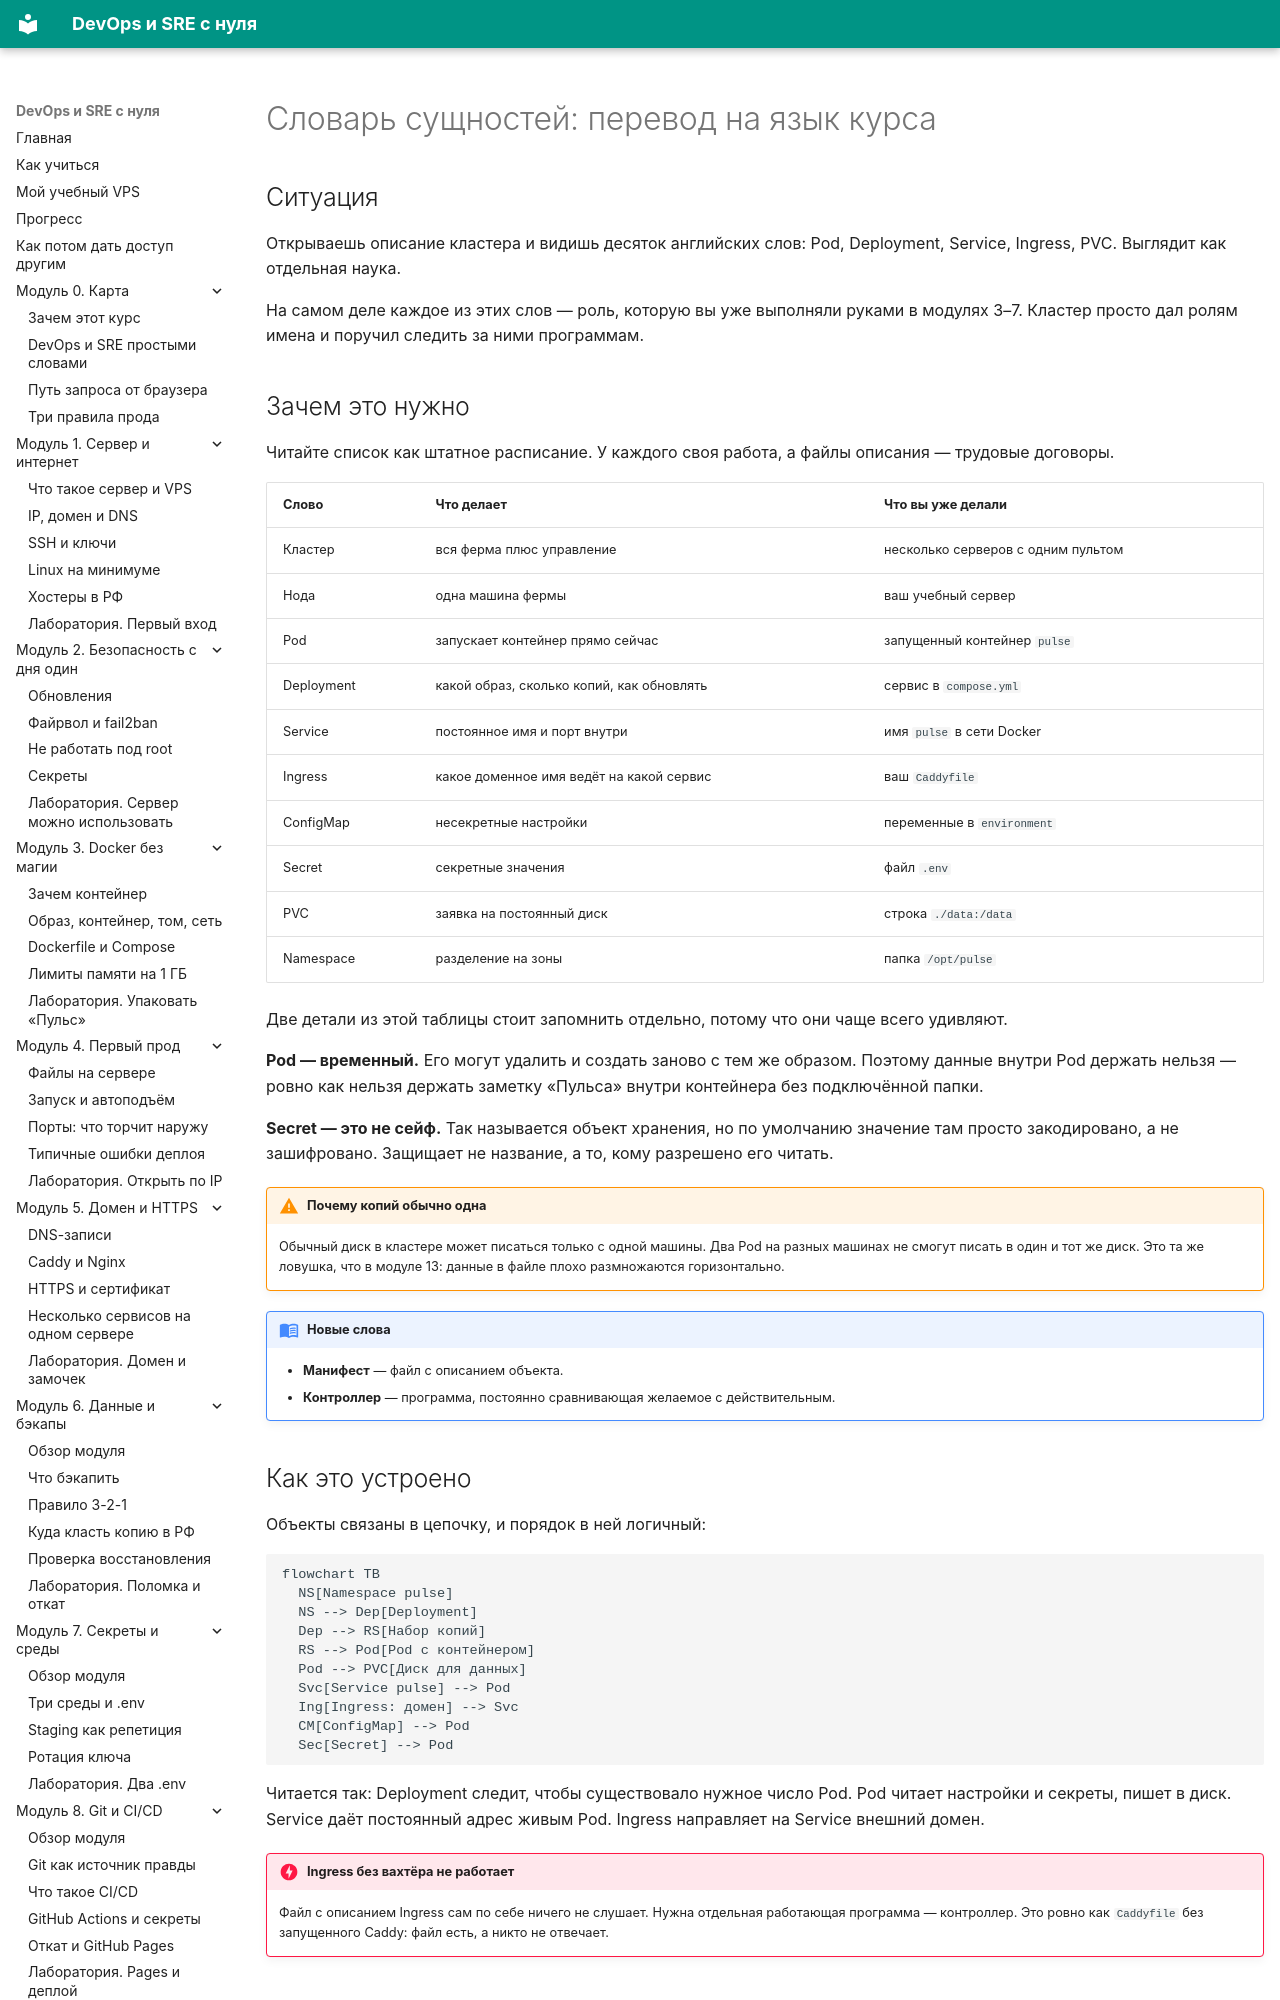

repository: automationmag/DevOPS_SRE_course · page: modules/m18/02-sushchnosti/index.html · generator: mkdocs

# Словарь сущностей: перевод на язык курса

## Ситуация

Открываешь описание кластера и видишь десяток английских слов: Pod, Deployment, Service, Ingress, PVC. Выглядит как отдельная наука.

На самом деле каждое из этих слов — роль, которую вы уже выполняли руками в модулях 3–7. Кластер просто дал ролям имена и поручил следить за ними программам.
